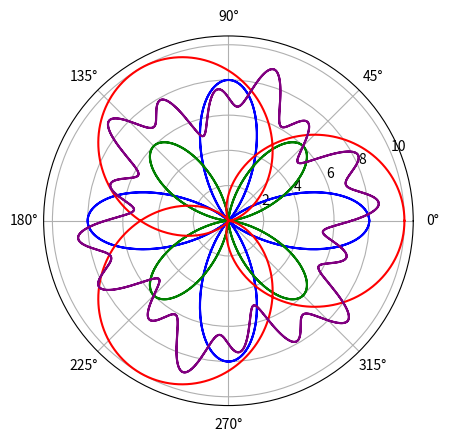

The script that saved this image:
#!/usr/bin/env python3
# plot_rose_curves.py

import matplotlib.pyplot as plt
import numpy as np


def plot(ax):
    theta = np.linspace(0, 4 * np.pi, 1000)

    radius_1 = 4 + 4 * np.cos(4 * theta)
    radius_2 = 3 + 3 * np.cos(4 * theta + np.pi)
    radius_3 = 5 + 5 * np.cos(3 / 2 * theta)
    radius_4 = 7 + 2 * np.cos(5 * theta) * np.sin(11 * theta)

    ax.plot(theta, radius_1, color='blue')
    ax.plot(theta, radius_2, color='green')
    ax.plot(theta, radius_3, color='red')
    ax.plot(theta, radius_4, color='purple')

    ax.set_aspect('equal')
    ax.axis()


def main():
    fig, ax = plt.subplots(subplot_kw={'projection': 'polar'})
    plot(ax)
    plt.show()


if __name__ == "__main__":
    main()
